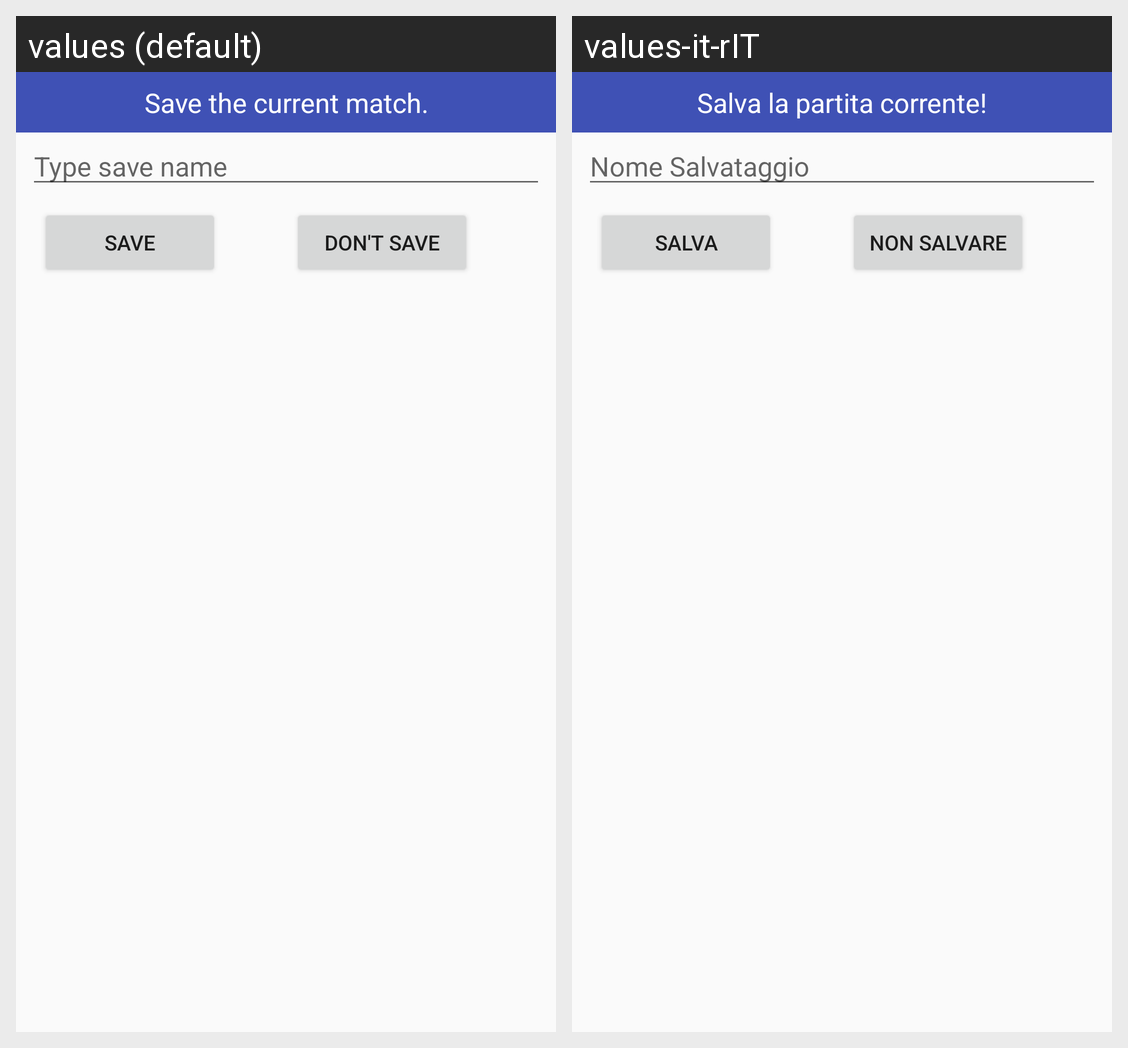

For this localized Android screen grid, give each drawn string resource with its value in every locale shown.
Android screen res/layout/dialog_save_config_data.xml rendered under 2 locales, left to right: values (default), values-it-rIT. Device: Nexus 5 (rendered at 1080×1920; each locale shown at half size, 540×960, under a caption strip naming it); theme AppTheme.
Strings drawn on this screen, with the default value and each locale's value (text and hints the layout hard-codes, and strings that could not be matched under every locale, appear in the picture but are not listed):

type_config_name
  values: Type save name
  values-it-rIT: Nome Salvataggio

warning_should_save
  values: Save the current match.
  values-it-rIT: Salva la partita corrente!

do_not_save
  values: Don't Save
  values-it-rIT: Non Salvare

save
  values: Save
  values-it-rIT: Salva
